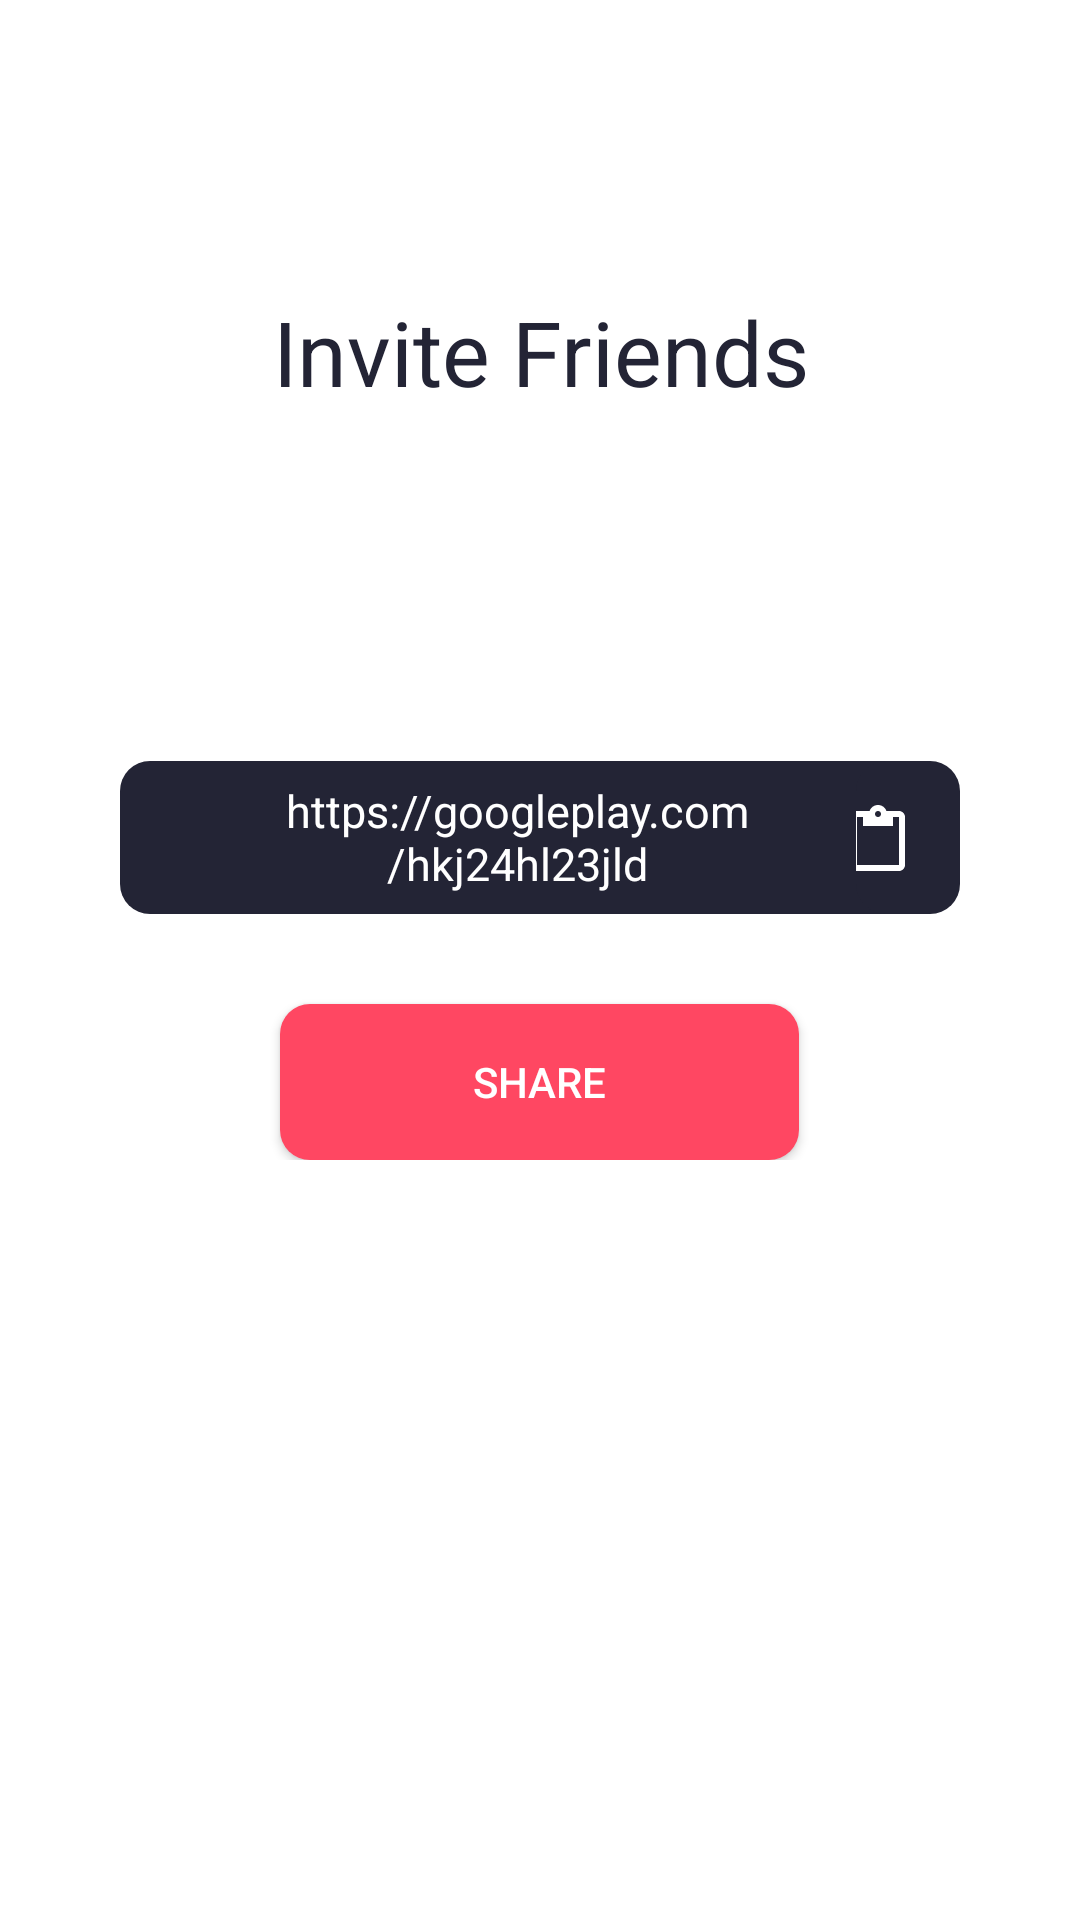

Reconstruct the res/layout file that produces this screen, plus the resources it refers to.
<!-- AndroidManifest.xml: application theme Theme.UConverter -->
<!-- res/layout/fragment_invite.xml -->
<?xml version="1.0" encoding="utf-8"?>
<androidx.constraintlayout.widget.ConstraintLayout xmlns:android="http://schemas.android.com/apk/res/android"
    xmlns:app="http://schemas.android.com/apk/res-auto"
    xmlns:tools="http://schemas.android.com/tools"
    android:layout_width="match_parent"
    android:layout_height="match_parent"
    android:paddingHorizontal="40dp"
    android:background="?attr/colorPrimary"
    tools:context=".InviteFragment">

    <TextView
        android:id="@+id/textView3"
        android:layout_width="match_parent"
        android:layout_height="60dp"
        android:autoSizeMaxTextSize="30sp"
        android:autoSizeMinTextSize="25sp"
        android:autoSizeTextType="uniform"
        android:text="Invite Friends"
        android:textAlignment="center"
        app:layout_constraintBottom_toTopOf="@+id/form_container"
        app:layout_constraintEnd_toEndOf="parent"
        app:layout_constraintStart_toStartOf="parent"
        app:layout_constraintTop_toTopOf="parent" />

    <LinearLayout
        android:layout_width="match_parent"
        android:layout_height="wrap_content"
        android:orientation="vertical"
        android:gravity="center"
        android:id="@+id/form_container"
        app:layout_constraintBottom_toBottomOf="parent"
        app:layout_constraintEnd_toEndOf="parent"
        app:layout_constraintStart_toStartOf="parent"
        app:layout_constraintTop_toTopOf="parent">

    <LinearLayout
        android:layout_width="match_parent"
        android:layout_height="wrap_content"
        android:orientation="horizontal"
        >
        <TextView
            android:id="@+id/link"
            android:layout_width="wrap_content"
            android:layout_height="51dp"
            android:layout_weight="3"
            android:background="@drawable/rounded_corners_rect"
            android:textSize="15sp"
            android:gravity="center"
            android:textColor="?attr/colorPrimary"
            android:layout_marginBottom="30dp"
            android:paddingHorizontal="20dp"
            android:text="@string/app_sharing_link" />
        <ImageButton
            android:id="@+id/button_copy_link"
            android:layout_width="40dp"
            android:layout_height="51dp"
            android:layout_weight="1"
            android:paddingEnd="20dp"
            android:layout_marginLeft="-20dp"
            app:srcCompat="@drawable/ic_clipboard_icon"
            android:background="@drawable/rounded_corners_rect"
            >
        </ImageButton>
    </LinearLayout>
        <androidx.appcompat.widget.AppCompatButton
            android:id="@+id/button_share_link"
            android:layout_width="173dp"
            android:layout_height="52dp"
            android:background="@drawable/rounded_corners_rect"
            android:backgroundTint="@color/accent_color"
            android:textColor="@color/secondary_color"
            android:text="Share"
            />
    </LinearLayout>


</androidx.constraintlayout.widget.ConstraintLayout>
<!-- resources referenced by this layout -->
<resources>
  <color name="accent_color">#FF4762</color>
  <color name="secondary_color">#FFFFFF</color>
  <!-- drawable ic_clipboard_icon (drawable) -->
  <vector xmlns:android="http://schemas.android.com/apk/res/android"
      android:width="18dp"
      android:height="22dp"
      android:viewportWidth="18"
      android:viewportHeight="22">
    <path
        android:pathData="M16,2L11.8,2C11.4,0.8 10.3,0 9,0C7.7,0 6.6,0.8 6.2,2L2,2C0.9,2 0,2.9 0,4L0,20C0,21.1 0.9,22 2,22L16,22C17.1,22 18,21.1 18,20L18,4C18,2.9 17.1,2 16,2L16,2ZM9,2C9.6,2 10,2.4 10,3C10,3.6 9.6,4 9,4C8.4,4 8,3.6 8,3C8,2.4 8.4,2 9,2L9,2ZM16,20L2,20L2,4L4,4L4,7L14,7L14,4L16,4L16,20L16,20Z"
        android:strokeWidth="1"
        android:fillColor="?attr/colorPrimary"
        android:fillType="evenOdd"
        android:strokeColor="#00000000"/>
  </vector>
  <!-- drawable rounded_corners_rect (drawable) -->
  <shape xmlns:android="http://schemas.android.com/apk/res/android"
  android:shape="rectangle"
  android:padding="10dp">
  
  <solid android:color="?attr/colorOnPrimary"/>
  <corners
      android:radius="10dp"
    />
  </shape>
  <string name="app_sharing_link">https://googleplay.com/hkj24hl23jld</string>
  <style name="Theme.UConverter" parent="Theme.MaterialComponents.Light.NoActionBar">
          <item name="colorPrimary">@color/secondary_color</item>
          <item name="colorPrimaryVariant">@color/secondary_color</item>
          <item name="colorOnPrimary">@color/primary_color</item>
          <item name="android:textColor">@color/primary_color</item>
      </style>
  <color name="primary_color">#232435</color>
</resources>
